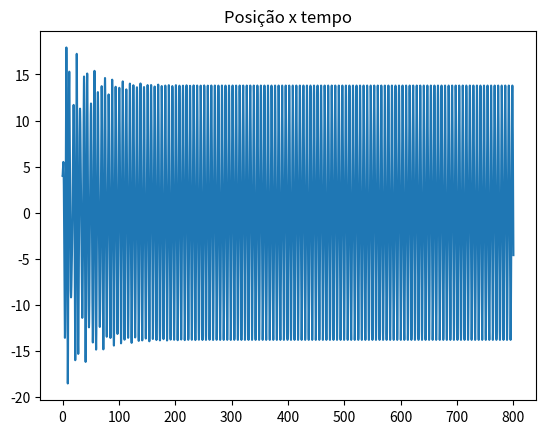

Here is the Python script that generated this plot:
import matplotlib.pyplot as plt
import numpy as np

""" 18. Um corpo de massa 1 kg move-se num oscilador quártico forçado. Se a posição de equilíbrio for a origem do 
eixo Xeq,- = 0 m, o oscilador quártico tem a energia potencial *
e exerce no corpo a força *.
O oscilador é amortecido pela força * e sujeito à força externa * .
Considere k = 1 N/m, b = 0.05 kg/s, alfa = 0.002 N/m2
, F0 = 7.5 N e wf = 1.0 rad/s """

def abfourier(tp,xp,it0,it1,nf):
#
# cálculo dos coeficientes de Fourier a_nf e b_nf
#       a_nf = 2/T integral ( xp cos( nf w) ) dt   entre tp(it0) e tp(it1)
#       b_nf = 2/T integral ( xp sin( nf w) ) dt   entre tp(it0) e tp(it1)    
# integracao numerica pela aproximação trapezoidal
# input: matrizes tempo tp   (abcissas)
#                 posição xp (ordenadas) 
#       indices inicial it0
#               final   it1  (ao fim de um período)   
#       nf índice de Fourier
# output: af_bf e bf_nf  
# 
    dt=tp[1]-tp[0]
    per=tp[it1]-tp[it0]
    ome=2*np.pi/per

    s1=xp[it0]*np.cos(nf*ome*tp[it0])
    s2=xp[it1]*np.cos(nf*ome*tp[it1])
    st=xp[it0+1:it1]*np.cos(nf*ome*tp[it0+1:it1])
    soma=np.sum(st)
    
    q1=xp[it0]*np.sin(nf*ome*tp[it0])
    q2=xp[it1]*np.sin(nf*ome*tp[it1])
    qt=xp[it0+1:it1]*np.sin(nf*ome*tp[it0+1:it1])
    somq=np.sum(qt)
    
    intega=((s1+s2)/2+soma)*dt
    af=2/per*intega
    integq=((q1+q2)/2+somq)*dt
    bf=2/per*integq
    return af,bf

def maxminv(xm1,xm2,xm3,ym1,ym2,ym3):
# Máximo ou mínimo usando o polinómio de Lagrange
# Dados (input): (x0,y0), (x1,y1) e (x2,y2)
# Resultados (output): xm, ymax
    xab=xm1-xm2
    xac=xm1-xm3
    xbc=xm2-xm3
    a=ym1/(xab*xac)
    b=-ym2/(xab*xbc)
    c=ym3/(xac*xbc)
    xmla=(b+c)*xm1+(a+c)*xm2+(a+b)*xm3
    xm=0.5*xmla/(a+b+c)
    xta=xm-xm1
    xtb=xm-xm2
    xtc=xm-xm3
    ymax=a*xtb*xtc+b*xta*xtc+c*xta*xtb
    return xm, ymax

t0 = 0.0
tf = 800
dt = 0.001
n = int((tf-t0)/dt)
k = 1
m = 1
x0 = 4
v0 = 0
alfa = 0.002
b = 0.05
f0 = 7.5
wf = 1  # frequencia força externa


t = np.zeros(n+1)
x = np.zeros(n+1)
vx = np.zeros(n+1)
ax = np.zeros(n+1)


x[0] = x0
vx[0] = v0


for i in range(n):
    t[i+1] = t[i] + dt
    ax[i] = (-k*x[i]*(1 + 2*alfa*x[i]**2)-b*vx[i]+f0*np.cos(wf*t[i]))/m
    vx[i+1] = vx[i] + ax[i] * dt
    x[i+1] = x[i] + vx[i+1] * dt  

plt.title("Posição x tempo")
plt.plot(t,x)
plt.show()

peaks = []
for i in range(n):
    if(x[i-1]<x[i] and x[i]>x[i+1] and t[i]>600):
        peaks.append(i)


tmax = np.zeros(len(peaks))
xmax = np.zeros(len(peaks))
c=0
for i in peaks:
    tmax[c], xmax[c] = maxminv(t[i-1], t[i], t[i+1], x[i-1], x[i], x[i+1])
    c+=1

amplitude = np.mean(xmax)
print("Amplitude", amplitude) 
periodo = tmax[1]-tmax[0]
print("Período", periodo)


xp = x[peaks[0]:peaks[1]]  # slices
tp = t[peaks[0]:peaks[1]]

it1 = int((tp[len(tp)-1]-tp[0])/dt)

for i in range(10):
    af, bf = abfourier(tp, xp, 0, it1, i)
    print(i, "an:", af, "bn", bf)